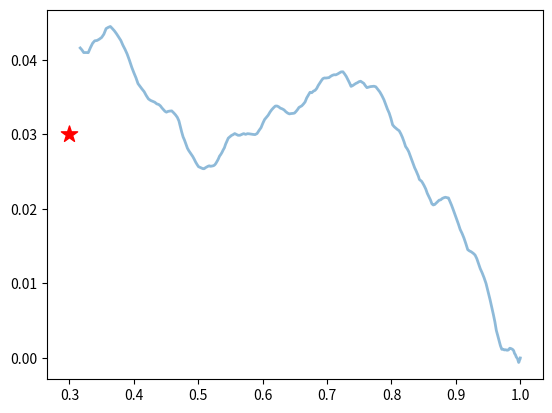

Here is the Python script that generated this plot:
"""
Created on Mon Mar 23 15:07:40 2015

@author: rkp, rbd

Generate "mosquito" trajectories (class object) using harmonic oscillator 
equations.
"""

import numpy as np
from numpy.linalg import norm
import matplotlib.pyplot as plt

## define params
m = 2.5e-6  # mass (kg) =2.6 mg


def random_force(f0, dim=2):
    """Generate random-direction force vector at each timestep from double-
    exponential distribution given exponent term f0.

    Args:
        f0: random force distribution exponent (float)

    Returns:
        random force x and y components (array)
    """
    if dim == 2:
        return np.random.laplace(0, f0, size=dim)
    else:
        raise NotImplementedError('Too many dimensions!')


def upwindBiasForce(wf0, upwind_direction=np.pi, dim=2):
    """Biases the agent to fly upwind. Constant push with strength wf0
    
    [formerly]: Picks the direction +- pi/2 rads from
    the upwind direction and scales it by accelList constant magnitude, "wf0".

    Args:
        wf0: bias distribution exponent
        upwind_direction: direction of upwind (in radians)

    Returns:
        upwind bias force x and y components as an array
    """
    if dim == 2:
        if wf0 == 0:
            return [0, 0]
        else:
            return [-wf0, 0]  # wf is constant, directly to left
    else:
        raise NotImplementedError('wind bias only works in 2D right now!')


def wall_force_field(current_pos, wallF, wallF_exp, wallX_pos=[0., 1.5], wallY_pos=[-0.5, 0.5]):  # TODO: make these the actual dims of Sharri's wind tunnel -rd
    """If agent gets too close to wall, inflict it with repulsive forces as a
    function of how close it is to the wall. NOTE: right now, just using simply
    forbidden zones.
    
    Args:
        current_pos: (x,y) coords of agent right now (array)
        wallF: how scary the wall is (float)
        wallF_exp: the exponential term in the wall force field (float)
        wallX_pos: Wall X coords (array)
        wallY_pos: Wall Y coords (array)
    
    Returns:
        wall_force: (array)
    """
    pass


def stimulusDrivingForce():
    """[PLACEHOLDER]
    Force driving agegent towards stimulus source, determined by
    temperature-stimulus at the current position at the current time: b(timeList(x,timeList))

    TODO: Make two biased functions for this: accelList spatial-context dependent 
    bias (e.g. to drive mosquitos away from walls), and accelList temp 
    stimulus-dependent driving force.
    """
    pass


class Trajectory:
    """Generate single trajectory, forbidding agent from leaving bounds

    Args:
        r0: initial position (list/array)
        v0_stdev: stdev of initial velocity distribution (float)
        target_pos: source position (list/array) (set to None if no source)
        Tmax: max length of accelList trajectory (float)
        dt: length of timebins to divide Tmax by (float)
        k: spring constant, disabled (float)
        beta: damping force (kg/s) (float) NOTE: if beta is too big, things blow up
        f0: random driving force exp term for exp distribution (float)
        wf0: upwind bias force magnitude (float) # TODO units
        detect_thresh: distance mozzie can detect target (float) (m) =2 cm
        boundary: specify where walls are (float) (leftx, rightx, bottomy, topy)
        

    All args are in SI units and based on behavioral data:
    Tmax, dt: seconds (data: <control flight duration> = 4.4131 +- 4.4096
    

    Returns:
        trajectory object
    """
    def __init__(self, r0=[1., 0.], v0_stdev=0.01, Tmax=4., dt=0.01, target_pos=None, k=0., beta=2e-5, f0=3e-6, wf0=5e-6, detect_thresh=0.02, boundary=[0.0, 1.1, -0.05, 0.05], bounded=True, plotting = False):
        """ Initialize object with instant variables, and trigger other funcs. 
        """        
        self.Tmax = Tmax
        self.dt = dt
        self.v0_stdev = v0_stdev
        self.k = k
        self.beta = beta
        self.f0 = f0
        self.wf0 = wf0
        self.target_pos = target_pos
        self.dim = len(r0)  # get dimension
        
        self.target_found = False
        self.t_targfound = np.nan
        
        ## initialize all arrays
        ts_max = int(np.ceil(Tmax / dt))  # maximum time step
        self.timeList = np.arange(0, Tmax, dt)
        self.positionList = np.zeros((ts_max, self.dim), dtype=float)
        self.veloList = np.zeros((ts_max, self.dim), dtype=float)
        self.accelList = np.zeros((ts_max, self.dim), dtype=float)
        self.wallFList = np.zeros((ts_max, self.dim), dtype=float)
        
        # generate random intial velocity condition    
        v0 = np.random.normal(0, self.v0_stdev, self.dim)
    
        ## insert initial position and velocity into positionList,veloList arrays
        self.positionList[0] = r0
        self.veloList[0] = v0
        
        self.fly(ts_max, detect_thresh, boundary, bounded)
        
        if plotting is True:
            self.plot()
        
    def fly(self, ts_max, detect_thresh, boundary, bounded):
        """Run the simulation using Euler's method"""
        ## loop through timesteps
        for ts in range(ts_max-1):
            # calculate current force
            force = -self.k*self.positionList[ts] - self.beta*self.veloList[ts] + random_force(self.f0) + upwindBiasForce(self.wf0) #+ wall_force_field(self.positionList[ts])
            # calculate current acceleration
            self.accelList[ts] = force/m
    
            # update velocity in next timestep  # velo wall component not changed? -rd
            self.veloList[ts+1] = self.veloList[ts] + self.accelList[ts]*self.dt
            # update position in next timestep
            candidate_pos = self.positionList[ts] + self.veloList[ts+1]*self.dt  # why not use veloList[ts]? -rd
            
            if bounded is True:  # if walls are enabled
                ## forbid mosquito from going out of bounds
                # check x dim
                if candidate_pos[0] < boundary[0]:  # too far left
                    candidate_pos[0] = boundary[0] + 1e-3
#                    self.veloList[ts+1][1] = 0.
                elif candidate_pos[0] > boundary[1]:  # too far right
                    candidate_pos[0] = boundary[1] - 1e-3
                # check y dim
                if candidate_pos[1] < boundary[2]:  # too far down
                    candidate_pos[1] = boundary[2] + 1e-3
                elif candidate_pos[1] > boundary[3]:  # too far up
                    candidate_pos[1] = boundary[3] - 1e-3
                
            self.positionList[ts+1] = candidate_pos
    
            # if there is a target, check if we are finding it
            if self.target_pos is None:
                self.target_found = False
                self.t_targfound = np.nan
            else:
                if norm(self.positionList[ts+1] - self.target_pos) < detect_thresh:
                # TODO: pretty sure norm is malfunctioning. only credible if
                #the trajectory is directly under the target -rd
                    self.target_found = True
                    self.t_targfound = self.timeList[ts]  # should this be timeList[ts+1]? -rd  
                    # trim excess timebins in arrays
                    self.timeList = self.timeList[:ts+1]
                    self.positionList = self.positionList[:ts+1]
                    self.veloList = self.veloList[:ts+1]
                    self.accelList = self.accelList[:ts+1]
                    break  # stop flying at source         
         
    def plot(self):
        plt.plot(self.positionList[:, 0], self.positionList[:, 1], lw=2, alpha=0.5)
        plt.scatter(self.target_pos[0], self.target_pos[1], s=150, c='r', marker="*")


if __name__ == '__main__':
    target_pos = [0.3, 0.03]
    mytraj = Trajectory(target_pos=target_pos, plotting = True)